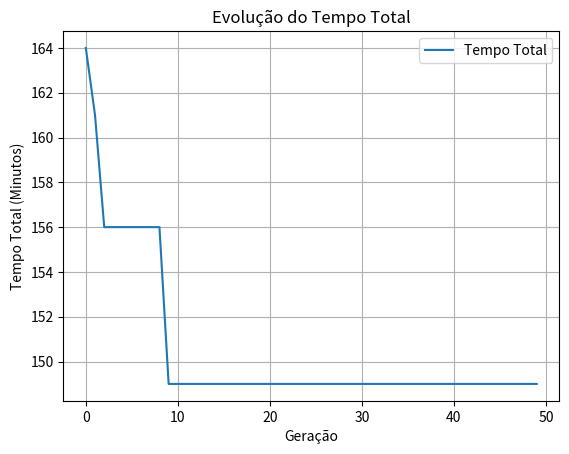

Here is the Python script that generated this plot:
import random
import matplotlib.pyplot as plt

# Dados do problema
num_clientes = 10
num_veiculos = 3
capacidade_veiculo = 20
demandas = [7, 3, 7, 4, 6, 4, 7, 5, 8, 2]  # Demandas fixas
tempos_viagem = [
    [0, 10, 15, 20, 12, 18, 10, 14, 16, 19, 11],
    [10, 0, 8, 17, 9, 13, 11, 12, 15, 10, 14],
    [15, 8, 0, 12, 10, 16, 14, 9, 11, 13, 12],
    [20, 17, 12, 0, 15, 10, 18, 16, 14, 12, 19],
    [12, 9, 10, 15, 0, 11, 13, 17, 10, 16, 8],
    [18, 13, 16, 10, 11, 0, 12, 15, 14, 9, 17],
    [10, 11, 14, 18, 13, 12, 0, 10, 16, 15, 12],
    [14, 12, 9, 16, 17, 15, 10, 0, 11, 13, 14],
    [16, 15, 11, 14, 10, 14, 16, 11, 0, 12, 15],
    [19, 10, 13, 12, 16, 9, 15, 13, 12, 0, 11],
    [11, 14, 12, 19, 8, 17, 12, 14, 15, 11, 0]
]

# Parâmetros
tamanho_populacao = 20
num_geracoes = 50
taxa_mutacao = 0.3  # 

# Gerar cromossomo: cada cliente é atribuído a um veículo (0, 1 ou 2)
def gerar_cromossomo():
    if random.random() < 0.2:  # 20% balanceado
        cromossomo = [i % num_veiculos for i in range(num_clientes)]
        random.shuffle(cromossomo)
    else:
        cromossomo = [random.randint(0, num_veiculos - 1) for _ in range(num_clientes)]
    return cromossomo

# Calcular tempo de uma rota: depósito -> clientes -> depósito
def calcular_tempo_rota(clientes):
    if not clientes:
        return 0
    tempo = tempos_viagem[0][clientes[0]]  # Depósito ao primeiro cliente
    for i in range(len(clientes) - 1):
        tempo += tempos_viagem[clientes[i]][clientes[i + 1]]
    tempo += tempos_viagem[clientes[-1]][0]  # Último cliente ao depósito
    return tempo

# Calcular aptidão: inverso do tempo total ao quadrado
def calcular_aptidao(cromossomo):
    cargas = [0] * num_veiculos
    rotas = [[] for _ in range(num_veiculos)]
    for cliente, veiculo in enumerate(cromossomo):
        cargas[veiculo] += demandas[cliente]
        rotas[veiculo].append(cliente + 1)

    # Reparo simples: mover clientes de veículos sobrecarregados
    while max(cargas) > capacidade_veiculo:
        veiculo_max = cargas.index(max(cargas))
        veiculo_min = cargas.index(min(cargas))
        clientes_max = [i for i, v in enumerate(cromossomo) if v == veiculo_max]
        if clientes_max:
            cliente = random.choice(clientes_max)
            cromossomo[cliente] = veiculo_min
            cargas[veiculo_max] -= demandas[cliente]
            cargas[veiculo_min] += demandas[cliente]
            rotas[veiculo_max].remove(cliente + 1)
            rotas[veiculo_min].append(cliente + 1)

    tempo_total = sum(calcular_tempo_rota(rota) for rota in rotas)
    return 10000 / (tempo_total ** 2)  # Amplifica diferenças

# Seleção por roleta: maior aptidão tem mais chance
def selecao_roleta(populacao, aptidoes):
    total_aptidao = sum(aptidoes)
    pick = random.uniform(0, total_aptidao)
    atual = 0
    for cromossomo, aptidao in zip(populacao, aptidoes):
        atual += aptidao
        if atual >= pick:
            return cromossomo
    return random.choice(populacao)  # Fallback

# Cruzamento de ponto único
def cruzamento(pai1, pai2):
    ponto = random.randint(1, len(pai1) - 1)
    filho1 = pai1[:ponto] + pai2[ponto:]
    filho2 = pai2[:ponto] + pai1[ponto:]
    return filho1, filho2

# Mutação: mudar até 2 clientes
def mutar(cromossomo):
    cromossomo = cromossomo[:]
    for _ in range(random.randint(1, 2)):
        if random.random() < taxa_mutacao:
            cliente = random.randint(0, len(cromossomo) - 1)
            cromossomo[cliente] = random.randint(0, num_veiculos - 1)
    return cromossomo

# Algoritmo genético
def algoritmo_genetico():
    populacao = [gerar_cromossomo() for _ in range(tamanho_populacao)]
    historico_tempo_total = []

    for geracao in range(num_geracoes):
        aptidoes = [calcular_aptidao(crom) for crom in populacao]
        melhor_aptidao = max(aptidoes)
        melhor_idx = aptidoes.index(melhor_aptidao)

        cargas = [0] * num_veiculos
        rotas = [[] for _ in range(num_veiculos)]
        for cliente, veiculo in enumerate(populacao[melhor_idx]):
            cargas[veiculo] += demandas[cliente]
            rotas[veiculo].append(cliente + 1)
        tempo_total = sum(calcular_tempo_rota(rota) for rota in rotas)

        historico_tempo_total.append(tempo_total)
        print(f"Geração {geracao}: Tempo total = {tempo_total:.2f}, Aptidão = {melhor_aptidao:.4f}")

        nova_populacao = [populacao[melhor_idx]]  # Elitismo
        while len(nova_populacao) < tamanho_populacao:
            pai1 = selecao_roleta(populacao, aptidoes)
            pai2 = selecao_roleta(populacao, aptidoes)
            filho1, filho2 = cruzamento(pai1, pai2)
            filho1 = mutar(filho1)
            filho2 = mutar(filho2)
            nova_populacao.extend([filho1, filho2])

        populacao = nova_populacao[:tamanho_populacao]

    # Melhor solução
    aptidoes = [calcular_aptidao(crom) for crom in populacao]
    melhor_idx = aptidoes.index(max(aptidoes))
    melhor_cromossomo = populacao[melhor_idx]
    cargas = [0] * num_veiculos
    rotas = [[] for _ in range(num_veiculos)]
    for cliente, veiculo in enumerate(melhor_cromossomo):
        cargas[veiculo] += demandas[cliente]
        rotas[veiculo].append(cliente + 1)
    tempo_total = sum(calcular_tempo_rota(rota) for rota in rotas)

    print("\nMelhor Solução:")
    print(f"Alocação: {melhor_cromossomo}")
    print(f"Demandas: {demandas}")
    print(f"Cargas: {cargas}")
    print(f"Rotas: {rotas}")
    print(f"Tempo total: {tempo_total:.2f}")
    print(f"Aptidão: {aptidoes[melhor_idx]:.4f}")

    plt.plot(range(num_geracoes), historico_tempo_total, label='Tempo Total', color='#1f77b4')
    plt.xlabel('Geração')
    plt.ylabel('Tempo Total (Minutos)')
    plt.title('Evolução do Tempo Total')
    plt.legend()
    plt.grid(True)
    plt.show()

if __name__ == '__main__':
    random.seed(42)
    print(f"Demandas dos clientes: {demandas}")
    print(f"Capacidade por veículo: {capacidade_veiculo} unidades")
    algoritmo_genetico()